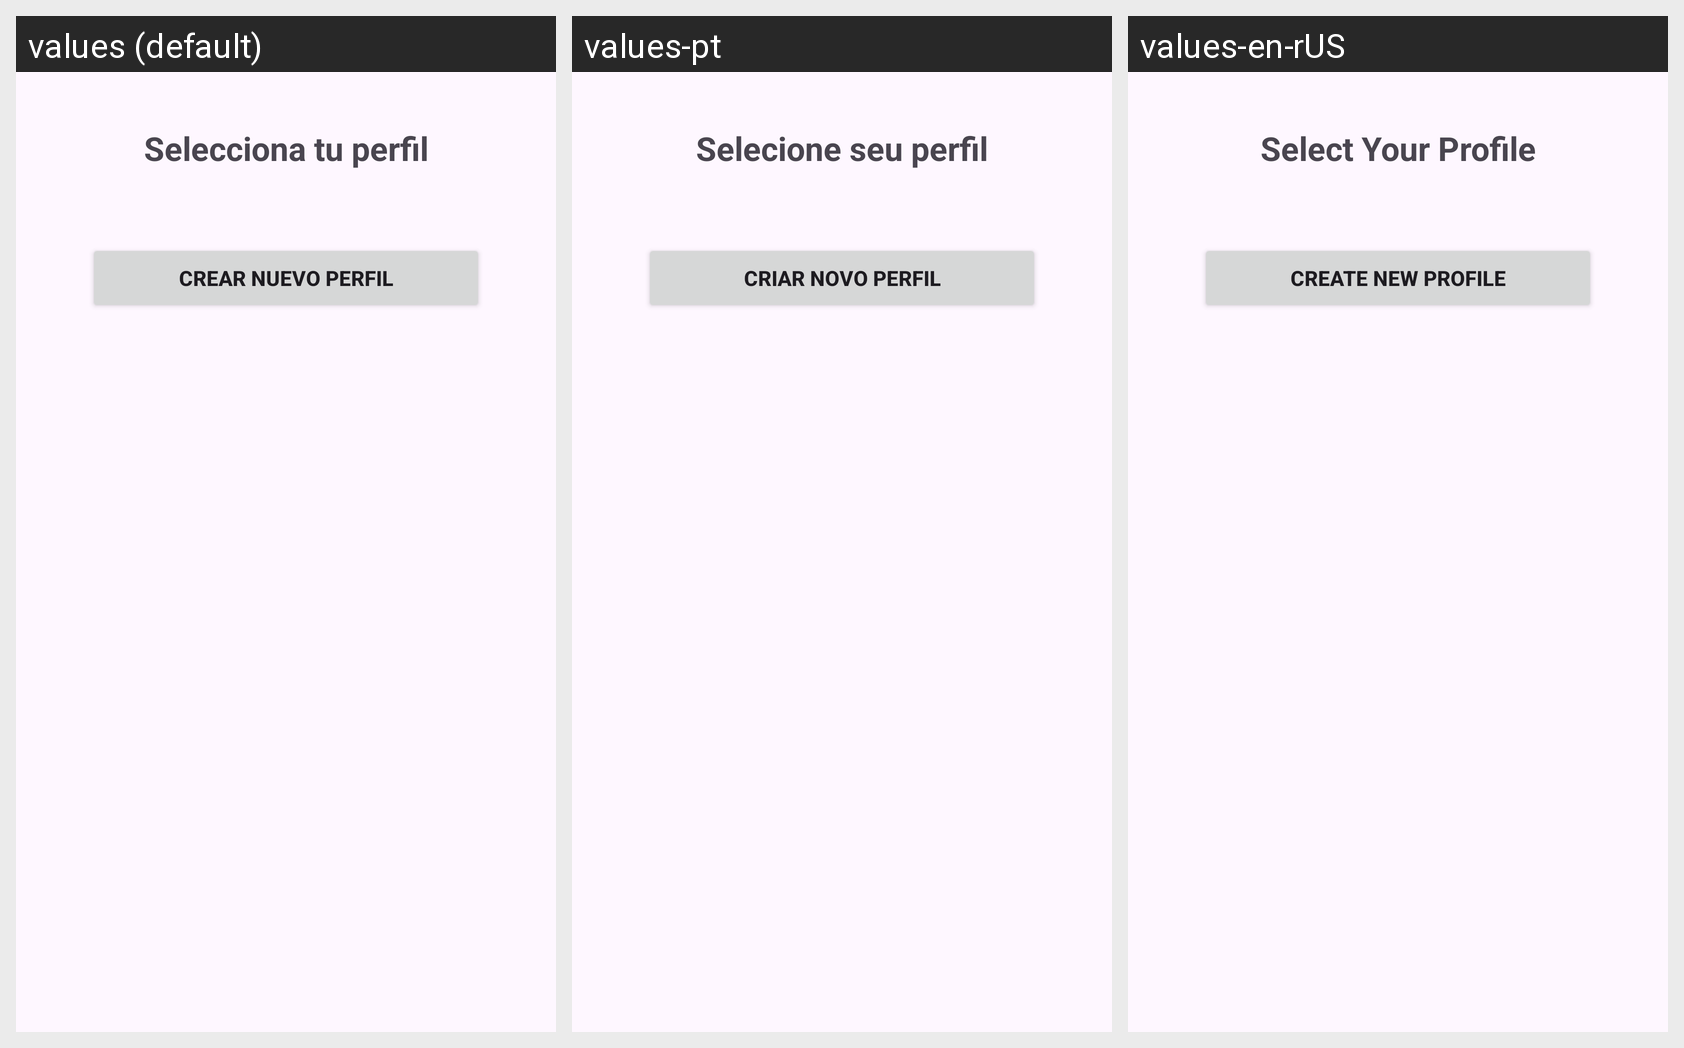

The Android screen above is rendered under several locales of the same app. Produce the string resources it draws, with the default and per-locale values.
Android screen res/layout/activity_seleccion_perfil.xml rendered under 3 locales, left to right: values (default), values-pt, values-en-rUS. Device: Nexus 5 (rendered at 1080×1920; each locale shown at half size, 540×960, under a caption strip naming it); theme Theme.RittoApp.
Strings drawn on this screen, with the default value and each locale's value (text and hints the layout hard-codes, and strings that could not be matched under every locale, appear in the picture but are not listed):

selecciona_tu_perfil
  values: Selecciona tu perfil
  values-pt: Selecione seu perfil
  values-en-rUS: Select Your Profile

crear_nuevo_perfil
  values: Crear nuevo perfil
  values-pt: Criar novo perfil
  values-en-rUS: Create New Profile
